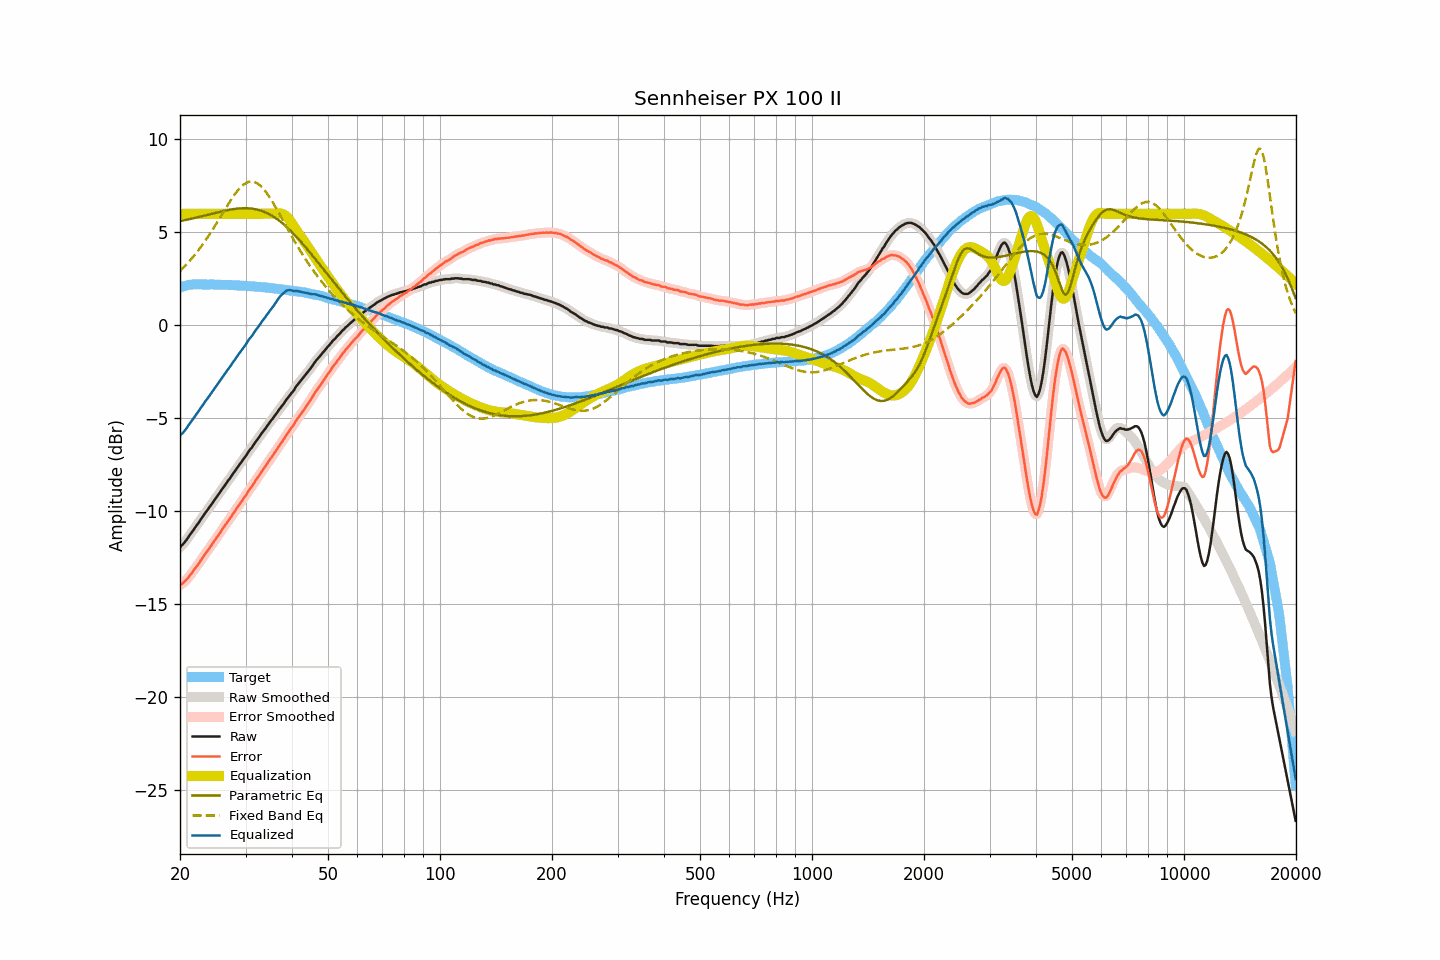

Source data for this figure (header and first rows):
frequency, raw, smoothed, error, error_smoothed, equalization, parametric_eq, fixed_band_eq, equalized_raw, equalized_smoothed, target
20.00, -11.94, -11.94, -13.97, -13.97, 6.00, 5.61, 2.93, -5.94, -5.94, 2.04
20.20, -11.85, -11.85, -13.91, -13.92, 6.00, 5.63, 3.01, -5.85, -5.85, 2.07
20.40, -11.77, -11.76, -13.86, -13.86, 6.00, 5.64, 3.10, -5.77, -5.76, 2.10
20.61, -11.66, -11.66, -13.77, -13.78, 6.00, 5.66, 3.19, -5.66, -5.66, 2.11
20.81, -11.55, -11.54, -13.69, -13.69, 6.00, 5.68, 3.28, -5.55, -5.54, 2.14
21.02, -11.42, -11.42, -13.59, -13.59, 6.00, 5.70, 3.37, -5.42, -5.42, 2.17
21.23, -11.29, -11.30, -13.47, -13.48, 6.00, 5.72, 3.47, -5.29, -5.30, 2.18
21.44, -11.18, -11.17, -13.37, -13.36, 6.00, 5.74, 3.57, -5.18, -5.17, 2.19
21.66, -11.05, -11.05, -13.25, -13.25, 6.00, 5.75, 3.67, -5.05, -5.05, 2.20
21.87, -10.92, -10.92, -13.12, -13.13, 6.00, 5.77, 3.77, -4.92, -4.92, 2.20
22.09, -10.81, -10.81, -13.02, -13.01, 6.00, 5.79, 3.88, -4.81, -4.81, 2.21
22.31, -10.69, -10.68, -12.90, -12.89, 6.00, 5.82, 3.99, -4.69, -4.68, 2.21
22.54, -10.57, -10.56, -12.78, -12.77, 6.00, 5.84, 4.10, -4.57, -4.56, 2.21
22.76, -10.43, -10.44, -12.64, -12.64, 6.00, 5.86, 4.22, -4.43, -4.44, 2.21
22.99, -10.32, -10.31, -12.52, -12.51, 6.00, 5.88, 4.34, -4.32, -4.31, 2.20
23.22, -10.19, -10.19, -12.39, -12.38, 6.00, 5.90, 4.46, -4.19, -4.19, 2.20
23.45, -10.06, -10.07, -12.25, -12.26, 6.00, 5.92, 4.59, -4.06, -4.07, 2.20
23.69, -9.95, -9.94, -12.15, -12.14, 6.00, 5.94, 4.72, -3.95, -3.94, 2.20
23.92, -9.83, -9.83, -12.02, -12.03, 6.00, 5.96, 4.84, -3.83, -3.83, 2.20
24.16, -9.71, -9.70, -11.91, -11.90, 6.00, 5.99, 4.98, -3.71, -3.70, 2.20
24.40, -9.58, -9.58, -11.78, -11.78, 6.00, 6.01, 5.11, -3.58, -3.58, 2.20
24.65, -9.45, -9.45, -11.64, -11.65, 6.00, 6.03, 5.25, -3.45, -3.45, 2.19
24.89, -9.34, -9.33, -11.53, -11.52, 6.00, 6.05, 5.39, -3.34, -3.33, 2.19
25.14, -9.21, -9.21, -11.40, -11.40, 6.00, 6.07, 5.53, -3.21, -3.21, 2.19
25.39, -9.10, -9.09, -11.29, -11.28, 6.00, 6.09, 5.67, -3.10, -3.09, 2.19
25.65, -8.97, -8.96, -11.16, -11.15, 6.00, 6.11, 5.81, -2.97, -2.96, 2.19
25.91, -8.83, -8.84, -11.01, -11.02, 6.00, 6.13, 5.96, -2.83, -2.84, 2.18
26.16, -8.72, -8.71, -10.89, -10.89, 6.00, 6.15, 6.10, -2.72, -2.71, 2.18
26.43, -8.59, -8.59, -10.77, -10.76, 6.00, 6.17, 6.24, -2.59, -2.59, 2.18
26.69, -8.47, -8.47, -10.64, -10.65, 6.00, 6.19, 6.38, -2.47, -2.47, 2.17
26.96, -8.35, -8.35, -10.52, -10.53, 6.00, 6.21, 6.52, -2.35, -2.35, 2.17
27.23, -8.24, -8.23, -10.41, -10.40, 6.00, 6.22, 6.66, -2.24, -2.23, 2.17
27.50, -8.11, -8.11, -10.28, -10.28, 6.00, 6.24, 6.79, -2.11, -2.11, 2.17
27.77, -7.98, -7.99, -10.14, -10.15, 6.00, 6.25, 6.92, -1.98, -1.99, 2.16
28.05, -7.87, -7.86, -10.02, -10.01, 6.00, 6.26, 7.04, -1.87, -1.86, 2.16
28.33, -7.74, -7.74, -9.88, -9.89, 6.00, 6.27, 7.16, -1.74, -1.74, 2.15
28.62, -7.61, -7.62, -9.75, -9.76, 6.00, 6.28, 7.27, -1.61, -1.62, 2.14
28.90, -7.50, -7.49, -9.64, -9.63, 6.00, 6.29, 7.36, -1.50, -1.49, 2.14
29.19, -7.38, -7.37, -9.51, -9.51, 6.00, 6.30, 7.46, -1.38, -1.37, 2.13
29.48, -7.26, -7.26, -9.40, -9.39, 6.00, 6.30, 7.53, -1.26, -1.26, 2.14
29.78, -7.13, -7.14, -9.26, -9.26, 6.00, 6.30, 7.60, -1.13, -1.14, 2.13
30.08, -7.02, -7.01, -9.15, -9.13, 6.00, 6.30, 7.65, -1.02, -1.01, 2.13
30.38, -6.88, -6.88, -8.99, -9.00, 6.00, 6.30, 7.70, -0.88, -0.88, 2.11
30.68, -6.75, -6.76, -8.86, -8.87, 6.00, 6.29, 7.72, -0.75, -0.76, 2.11
30.99, -6.64, -6.64, -8.74, -8.74, 6.00, 6.29, 7.74, -0.64, -0.64, 2.10
31.30, -6.54, -6.52, -8.64, -8.62, 6.00, 6.27, 7.73, -0.54, -0.52, 2.10
31.61, -6.40, -6.40, -8.49, -8.49, 6.00, 6.26, 7.72, -0.40, -0.40, 2.10
31.93, -6.27, -6.28, -8.35, -8.36, 6.00, 6.25, 7.69, -0.27, -0.28, 2.08
32.24, -6.16, -6.16, -8.23, -8.23, 6.00, 6.23, 7.65, -0.16, -0.16, 2.07
32.57, -6.05, -6.04, -8.12, -8.11, 6.00, 6.20, 7.58, -0.05, -0.04, 2.07
32.89, -5.92, -5.92, -7.98, -7.98, 6.00, 6.18, 7.52, 0.08, 0.08, 2.07
33.22, -5.79, -5.80, -7.84, -7.85, 6.00, 6.15, 7.43, 0.21, 0.20, 2.05
33.55, -5.68, -5.68, -7.73, -7.72, 6.00, 6.12, 7.34, 0.32, 0.32, 2.05
33.89, -5.57, -5.56, -7.61, -7.60, 6.00, 6.08, 7.23, 0.43, 0.44, 2.04
34.23, -5.44, -5.44, -7.47, -7.47, 6.00, 6.05, 7.11, 0.56, 0.56, 2.03
34.57, -5.33, -5.32, -7.35, -7.34, 6.00, 6.00, 6.99, 0.67, 0.68, 2.02
34.92, -5.20, -5.20, -7.21, -7.22, 6.00, 5.96, 6.86, 0.80, 0.80, 2.01
35.27, -5.09, -5.09, -7.09, -7.09, 6.00, 5.91, 6.72, 0.91, 0.91, 2.00
35.62, -4.98, -4.97, -6.97, -6.96, 6.00, 5.86, 6.58, 1.02, 1.03, 1.99
35.97, -4.86, -4.86, -6.83, -6.84, 6.00, 5.80, 6.43, 1.15, 1.15, 1.98
... 635 more rows
